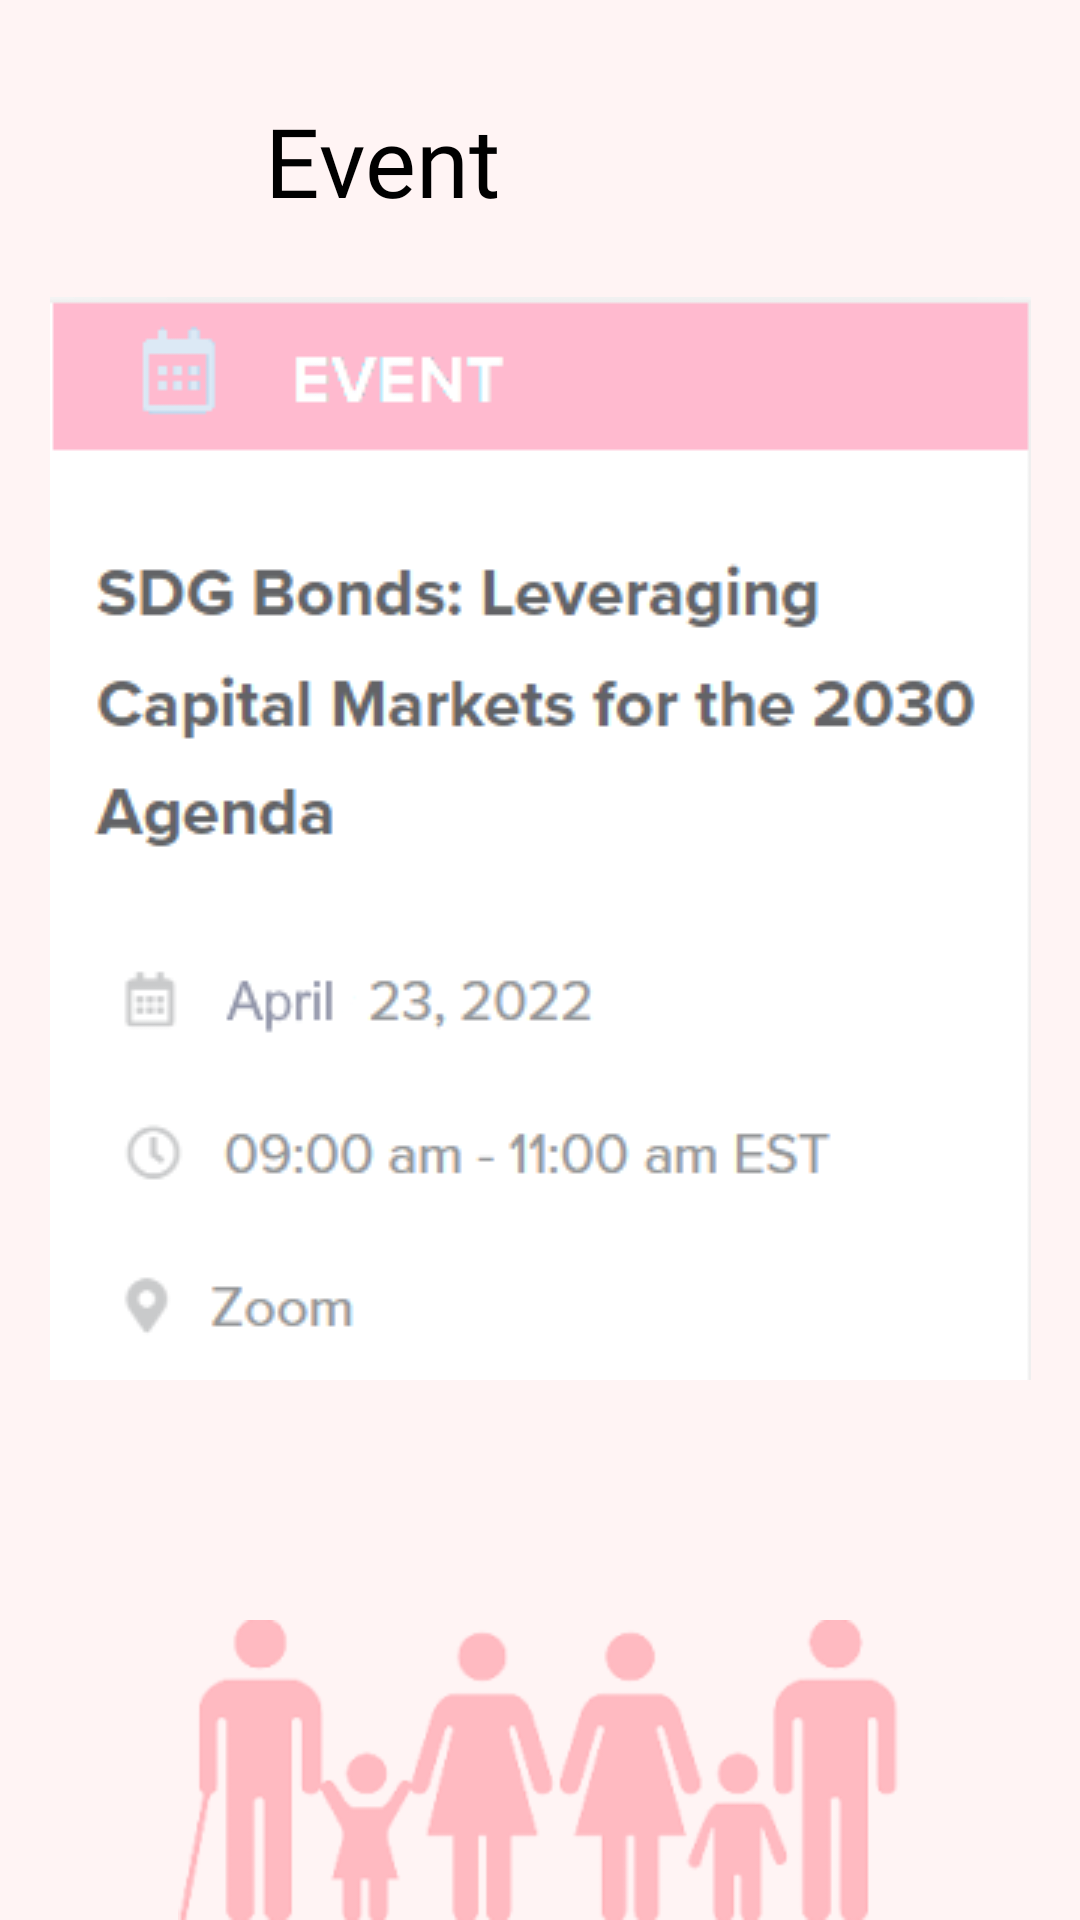

The Android layout XML behind this screen, and the referenced resources:
<!-- AndroidManifest.xml: application theme Theme.DonateAnything -->
<!-- res/layout/fragment_event.xml -->
<?xml version="1.0" encoding="utf-8"?>
<RelativeLayout xmlns:android="http://schemas.android.com/apk/res/android"
    xmlns:app="http://schemas.android.com/apk/res-auto"
    xmlns:tools="http://schemas.android.com/tools"
    android:layout_width="match_parent"
    android:layout_height="match_parent"
    android:background="@color/themeColor"
    tools:context=".fragments.EventFragment">

    <androidx.constraintlayout.widget.ConstraintLayout
        android:layout_width="match_parent"
        android:layout_height="match_parent">

        <ImageView
            android:id="@+id/back"
            android:layout_width="32dp"
            android:layout_height="32dp"
            android:layout_marginStart="36dp"
            android:layout_marginTop="4dp"
            app:layout_constraintBottom_toBottomOf="@+id/tvNews"
            app:layout_constraintStart_toStartOf="parent"
            app:layout_constraintTop_toTopOf="@+id/tvNews"
            app:layout_constraintVertical_bias="0.0"
            app:srcCompat="@drawable/ic_baseline_arrow_back_24" />

        <TextView
            android:id="@+id/tvNews"
            android:layout_width="wrap_content"
            android:layout_height="wrap_content"
            android:layout_marginTop="32dp"
            android:fontFamily="@font/righteous"
            android:text="@string/event"
            android:textColor="#000000"
            android:textSize="32sp"
            app:layout_constraintEnd_toEndOf="parent"
            app:layout_constraintHorizontal_bias="0.095"
            app:layout_constraintStart_toEndOf="@+id/back"
            app:layout_constraintTop_toTopOf="parent" />

        <ImageView
            android:id="@+id/imgBg"
            android:layout_width="300dp"
            android:layout_height="100dp"
            app:layout_constraintBottom_toBottomOf="parent"
            app:layout_constraintEnd_toEndOf="parent"
            app:layout_constraintHorizontal_bias="0.495"
            app:layout_constraintStart_toStartOf="parent"
            app:srcCompat="@drawable/bg" />

        <ImageView
            android:id="@+id/imageView"
            android:layout_width="wrap_content"
            android:layout_height="wrap_content"
            android:src="@drawable/events"
            app:layout_constraintBottom_toTopOf="@+id/imgBg"
            app:layout_constraintEnd_toEndOf="parent"
            app:layout_constraintStart_toStartOf="parent"
            app:layout_constraintTop_toBottomOf="@+id/tvNews"
            app:layout_constraintVertical_bias="0.232" />
    </androidx.constraintlayout.widget.ConstraintLayout>
</RelativeLayout>
<!-- resources referenced by this layout -->
<resources>
  <color name="themeColor">#FFF4F4</color>
  <!-- drawable bg: png bitmap (drawable, 11546 bytes) -->
  <!-- drawable events: png bitmap (drawable, 19366 bytes) -->
  <string name="event">Event</string>
  <style name="Theme.DonateAnything" parent="Theme.MaterialComponents.DayNight.DarkActionBar">
          
          <item name="colorPrimary">@color/purple_500</item>
          <item name="colorPrimaryVariant">@color/purple_700</item>
          <item name="colorOnPrimary">@color/white</item>
          
          <item name="colorSecondary">@color/teal_200</item>
          <item name="colorSecondaryVariant">@color/teal_700</item>
          <item name="colorOnSecondary">@color/black</item>
          
          <item name="android:statusBarColor" tools:targetApi="l">?attr/colorPrimaryVariant</item>
          
      </style>
  <color name="purple_500">#FF6200EE</color>
  <color name="purple_700">#FF3700B3</color>
  <color name="white">#FFFFFFFF</color>
  <color name="teal_200">#FF03DAC5</color>
  <color name="teal_700">#FF018786</color>
  <color name="black">#FF000000</color>
</resources>
